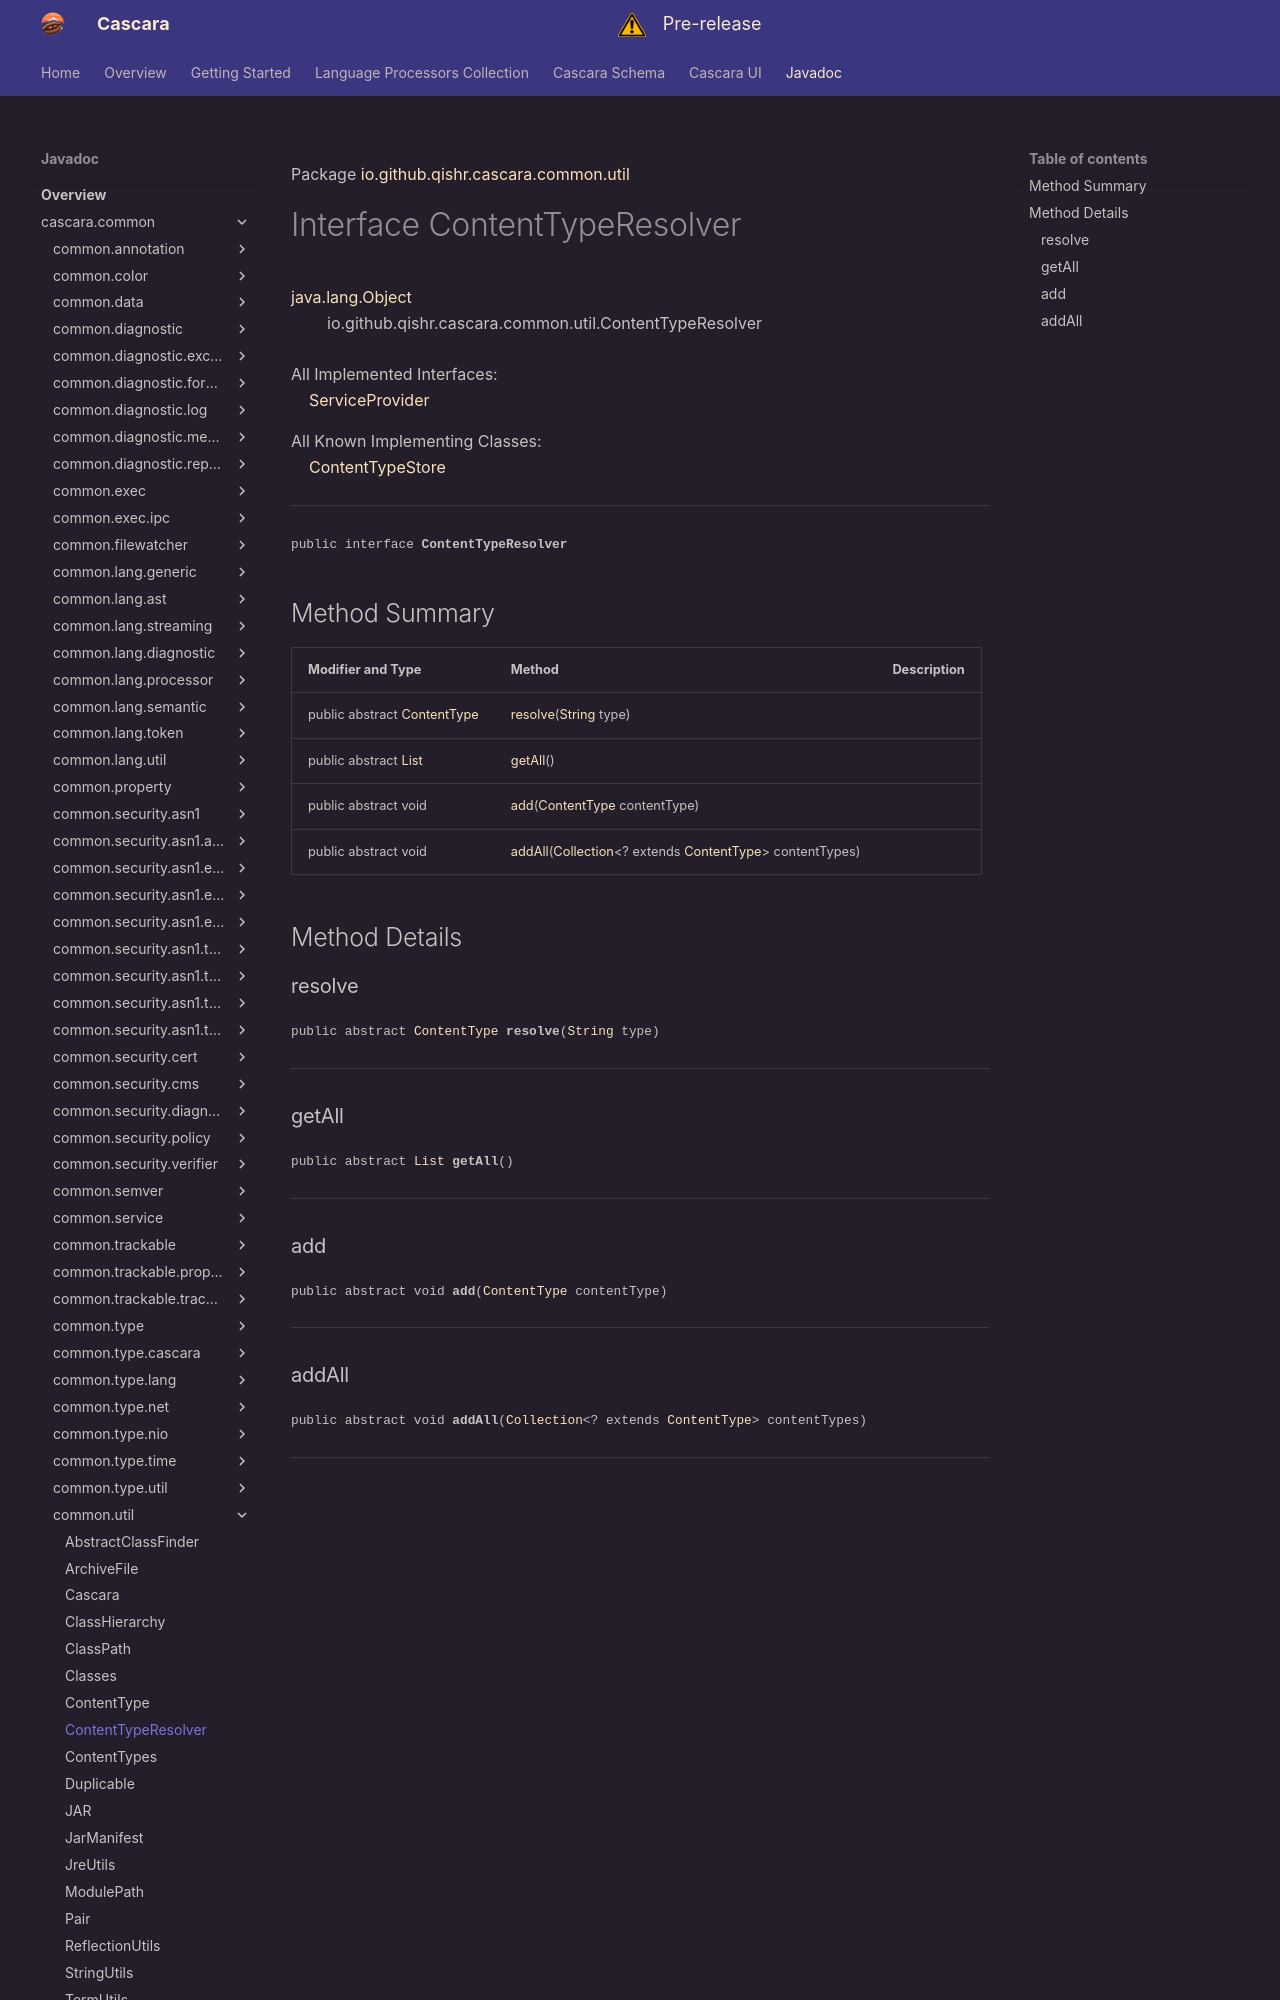

repository: qishr/qishr.github.io · page: javadoc/latest/cascara.common/io/github/qishr/cascara/common/util/ContentTypeResolver/index.html · generator: mkdocs

Package [io.github.qishr.cascara.common.util](index.md)

# Interface ContentTypeResolver
[java.lang.Object](https://docs.oracle.com/en/java/javase/24/docs/api/java.base/java/lang/Object.html)<br/>
        io.github.qishr.cascara.common.util.ContentTypeResolver<br/>
<br/>
All Implemented Interfaces:<br/>
    [ServiceProvider](../../../../../../io/github/qishr/cascara/common/service/ServiceProvider.md)

All Known Implementing Classes:<br/>
    [ContentTypeStore](../../../../../../../cascara.common.io/io/github/qishr/cascara/common/content/type/ContentTypeStore.md)


----

<span style="font-family: monospace; font-size: 80%;">public interface __ContentTypeResolver__</span>


## Method Summary

| Modifier and Type                                                                                        | Method                                                                                                                                                                                                                              | Description |
|----------------------------------------------------------------------------------------------------------|-------------------------------------------------------------------------------------------------------------------------------------------------------------------------------------------------------------------------------------|-------------|
| public abstract [ContentType](../../../../../../io/github/qishr/cascara/common/util/ContentType.md)      | [resolve](#resolve)([String](https://docs.oracle.com/en/java/javase/24/docs/api/java.base/java/lang/String.html) type)                                                                                                              |             |
| public abstract [List](https://docs.oracle.com/en/java/javase/24/docs/api/java.base/java/util/List.html) | [getAll](#getall)()                                                                                                                                                                                                                 |             |
| public abstract void                                                                                     | [add](#add)([ContentType](../../../../../../io/github/qishr/cascara/common/util/ContentType.md) contentType)                                                                                                                        |             |
| public abstract void                                                                                     | [addAll](#addall)([Collection](https://docs.oracle.com/en/java/javase/24/docs/api/java.base/java/util/Collection.html)<? extends [ContentType](../../../../../../io/github/qishr/cascara/common/util/ContentType.md)> contentTypes) |             |



## Method Details

### resolve

<span style="font-family: monospace; font-size: 80%;">public abstract [ContentType](../../../../../../io/github/qishr/cascara/common/util/ContentType.md) __resolve__([String](https://docs.oracle.com/en/java/javase/24/docs/api/java.base/java/lang/String.html) type)</span>




---
